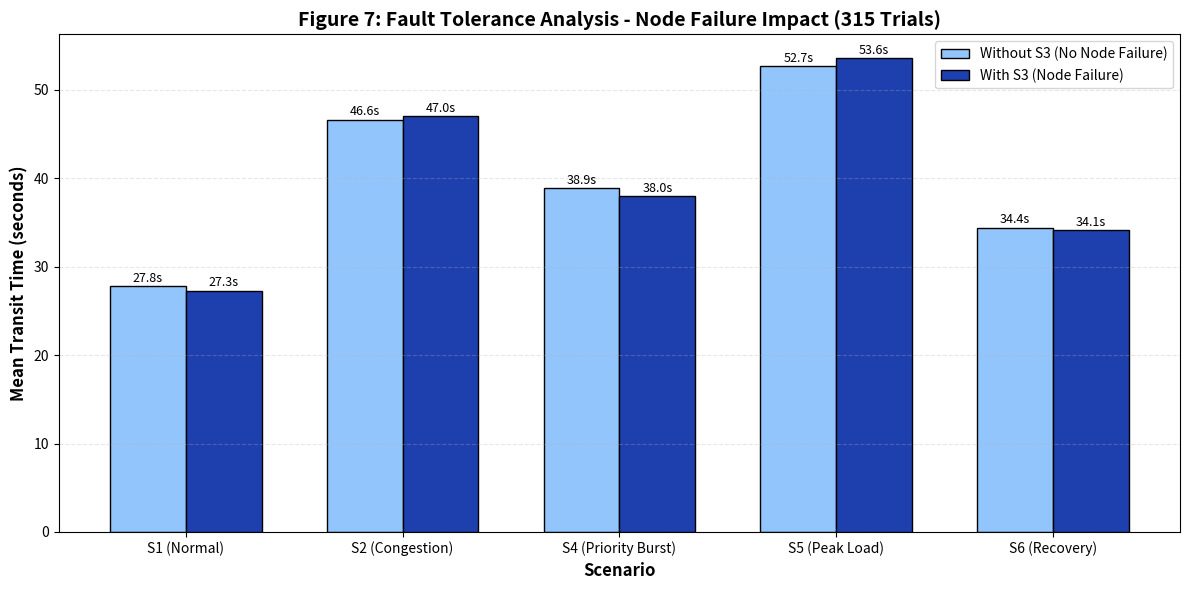

Write the Python code that produced this figure.
import matplotlib.pyplot as plt
import numpy as np

# Data from Sheet 15: With S3 vs Without S3
scenarios = ['S1 (Normal)', 'S2 (Congestion)', 'S4 (Priority Burst)', 'S5 (Peak Load)', 'S6 (Recovery)']
without_s3 = [27.8, 46.6, 38.9, 52.7, 34.4]
with_s3 = [27.3, 47.0, 38.0, 53.6, 34.1]

x = np.arange(len(scenarios))
width = 0.35

fig, ax = plt.subplots(figsize=(12, 6))
bars1 = ax.bar(x - width/2, without_s3, width, label='Without S3 (No Node Failure)', color='#93C5FD', edgecolor='black')
bars2 = ax.bar(x + width/2, with_s3, width, label='With S3 (Node Failure)', color='#1E40AF', edgecolor='black')

# Add value labels
for bar in bars1:
    ax.text(bar.get_x() + bar.get_width()/2, bar.get_height() + 0.5, f'{bar.get_height():.1f}s', ha='center', fontsize=9)
for bar in bars2:
    ax.text(bar.get_x() + bar.get_width()/2, bar.get_height() + 0.5, f'{bar.get_height():.1f}s', ha='center', fontsize=9)

ax.set_xlabel('Scenario', fontsize=12, fontweight='bold')
ax.set_ylabel('Mean Transit Time (seconds)', fontsize=12, fontweight='bold')
ax.set_title('Figure 7: Fault Tolerance Analysis - Node Failure Impact (315 Trials)', fontsize=14, fontweight='bold')
ax.set_xticks(x)
ax.set_xticklabels(scenarios)
ax.legend()
ax.grid(axis='y', linestyle='--', alpha=0.3)

plt.tight_layout()
plt.savefig('figure7_fault_tolerance.png', dpi=300, bbox_inches='tight')
plt.show()
print("✓ Figure 7 saved")
